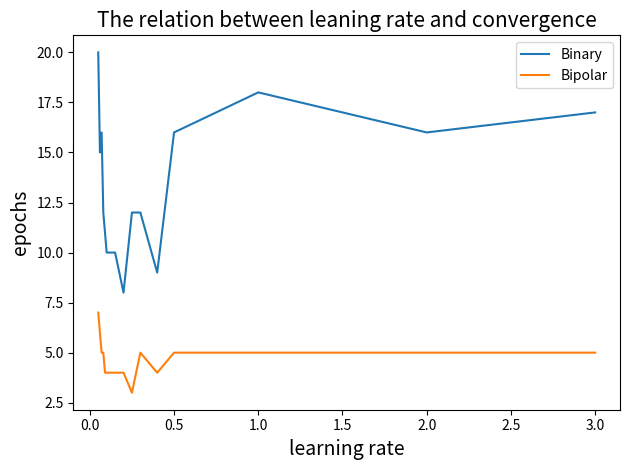

Source code (Python): (Note: this script raises an exception after producing the figure.)
import sys,os,math,time
import matplotlib.pyplot as plt
import numpy as np
from numpy import *
from mpl_toolkits.mplot3d import Axes3D

def perceptron2(w,x,l,lr):
    x1 = np.array([i for i in x])
    x1 = np.append(x1, [1])
    net = np.dot(w, x1)
    o = 1 if net >= 0 else -1
    w1 = np.array(w+lr*(l-o)*x1)
    return w1

def perceptron(w,x,l,lr):
    x1 = np.array([x[0],x[1],x[2],1])
    net = np.dot(w, x1)
    o = 1 if net >= 0 else 0
    w1 = np.array(w+lr*(l-o)*x1)
    return w1

def main():
    xdim = [(1,1,1), (1,1,0), (1,0,1), (0,1,1)]
    ldim = [1,0,0,0]
    xdim2 = [(1,1,1), (1,1,-1), (1,-1,1), (-1,1,1)]
    ldim2 = [1,-1,-1,-1]

    lr_list = [0.05, 0.06, 0.07, 0.08, 0.09, 0.1, 0.15, 0.2, 0.25, 0.3, 0.4, 0.5, 1, 2, 3] # 学习率存在一个最优值，记不太小也不太大
    epochs = 30

    flag = []
    for lr in lr_list:
        w = np.array([1, 0, 1, 0])
        w_history = []
        for epoch in range(epochs):
            for x, l in zip(xdim, ldim):
                w = perceptron(w, x, l, lr)
            w_history.append(w)
            # print(w)
            if epoch >= 1 and sum([square(i - j) for i, j in zip(w, w_history[epoch - 1])]) == 0:
                flag.append(epoch + 1)
                break

    flag2 = []
    for lr in lr_list:
        w = np.array([1, 0, 1, 0])
        w_history = []
        for epoch in range(epochs):
            for x,l in zip(xdim2,ldim2):
                w = perceptron2(w,x,l,lr)
            w_history.append(w)
            # print(w)
            if epoch >= 1 and sum([square(i-j) for i,j in zip(w,w_history[epoch-1])]) == 0:
                flag2.append(epoch+1)
                break

    # 绘制lr曲线
    plt.figure()
    plt.plot(lr_list, flag, label='Binary')
    plt.plot(lr_list, flag2, label='Bipolar')
    plt.xlabel('learning rate', fontsize=14)
    plt.ylabel('epochs', fontsize=14)
    plt.legend()
    plt.tick_params(labelsize=10)
    plt.title('The relation between leaning rate and convergence', fontsize=15)
    plt.tight_layout()
    plt.savefig('./task2_picture/lr_hunhe.png')
    plt.show()
    print(flag)
    print(flag2)

if __name__ == '__main__':
    main()